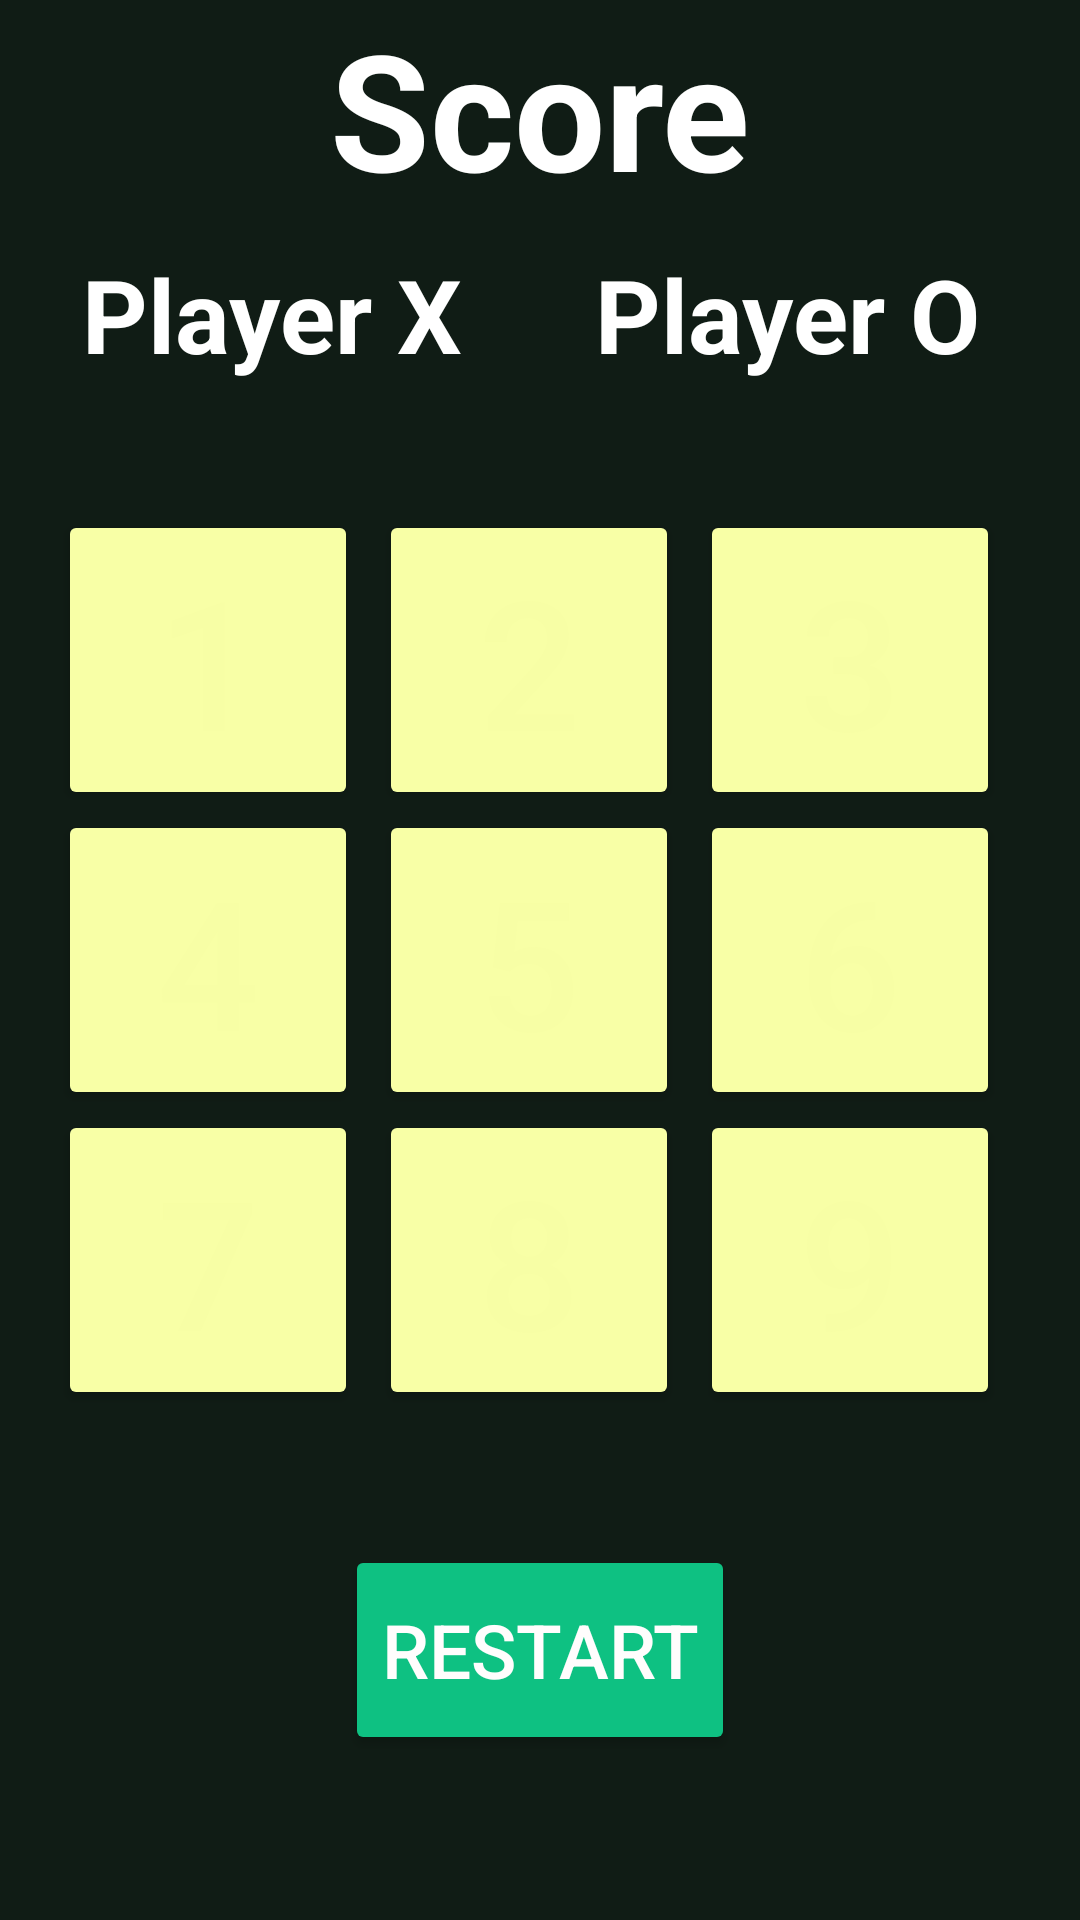

Android layout source for this screen:
<!-- AndroidManifest.xml: application theme Theme.TicTacToe_MiniMax -->
<!-- res/layout/activity_two_player.xml -->
<?xml version="1.0" encoding="utf-8"?>
<RelativeLayout xmlns:android="http://schemas.android.com/apk/res/android"
    xmlns:app="http://schemas.android.com/apk/res-auto"
    xmlns:tools="http://schemas.android.com/tools"
    android:id="@+id/AiMax"
    android:layout_width="match_parent"
    android:layout_height="match_parent"
    android:background="#101C15"
    tools:context=".AI">

    <RelativeLayout
        android:id="@+id/top"
        android:layout_width="wrap_content"
        android:layout_height="wrap_content"
        android:layout_above="@id/board"
        android:layout_centerHorizontal="true"
        android:layout_marginBottom="40dp"
        android:orientation="vertical">

        <TextView
            android:id="@+id/titleScore"
            android:layout_width="wrap_content"
            android:layout_height="wrap_content"
            android:layout_centerHorizontal="true"
            android:layout_marginBottom="10dp"
            android:soundEffectsEnabled="false"
            android:text="@string/Score"
            android:textColor="#FFFFFF"
            android:textSize="54sp"
            android:textStyle="bold">

        </TextView>


        <RelativeLayout
            android:layout_width="320dp"
            android:layout_height="wrap_content"
            android:layout_below="@id/titleScore">

            <LinearLayout
                android:id="@+id/Score1"
                android:layout_width="155dp"
                android:layout_height="wrap_content"
                android:layout_alignParentStart="true"
                android:gravity="center"
                android:orientation="vertical"
                tools:ignore="TextSizeCheck">

                <TextView
                    android:id="@+id/Score1Player"
                    android:layout_width="140dp"
                    android:layout_height="wrap_content"
                    android:text="@string/P1"
                    android:textColor="#FFFFFF"
                    android:textSize="34sp"
                    android:textStyle="bold"
                    tools:ignore="TextSizeCheck">

                </TextView>

                <TextView
                    android:id="@+id/Score1Val"
                    android:layout_width="wrap_content"
                    android:layout_height="wrap_content"
                    android:text="@string/scr"
                    android:textColor="#B7FFE8"
                    android:textSize="30sp"
                    android:textStyle="bold">

                </TextView>
            </LinearLayout>

            <LinearLayout
                android:layout_width="155dp"
                android:layout_height="wrap_content"
                android:layout_alignParentEnd="true"
                android:layout_centerHorizontal="true"
                android:gravity="center"
                android:orientation="vertical"
                tools:ignore="TextSizeCheck">

                <TextView
                    android:id="@+id/Score2Player"
                    android:layout_width="wrap_content"
                    android:layout_height="wrap_content"
                    android:text="@string/P2"
                    android:textColor="#FFFFFF"
                    android:textSize="34sp"
                    android:textStyle="bold">

                </TextView>

                <TextView
                    android:id="@+id/Score2Val"
                    android:layout_width="wrap_content"
                    android:layout_height="wrap_content"
                    android:text="@string/scr"
                    android:textColor="#B7FFE8"
                    android:textSize="30sp"
                    android:textStyle="bold">

                </TextView>
            </LinearLayout>

        </RelativeLayout>
    </RelativeLayout>

    <GridLayout
        android:id="@+id/board"
        android:layout_width="wrap_content"
        android:layout_height="wrap_content"
        android:layout_centerInParent="true"
        android:columnCount="3"
        android:rowCount="3">

        <Button
            android:id="@+id/button1"
            android:layout_width="100dp"
            android:layout_height="100dp"
            android:layout_marginEnd="7dp"
            android:backgroundTint="#F8FFA6"
            android:clickable="true"
            android:focusable="true"
            android:onClick="onButtonClick"
            android:text="@string/b1"
            android:textColor="#F7FEA5"
            android:textSize="60sp"
            app:cornerRadius="5dp"
            tools:ignore="SmallSp,SpeakableTextPresentCheck,TextContrastCheck,TextSizeCheck" />

        <Button
            android:id="@+id/button2"
            android:layout_width="100dp"
            android:layout_height="100dp"
            android:layout_marginEnd="7dp"
            android:backgroundTint="#F8FFA6"
            android:clickable="true"
            android:focusable="true"
            android:onClick="onButtonClick"
            android:text="@string/b2"
            android:textColor="#F7FEA5"
            android:textSize="60sp"
            app:cornerRadius="5dp"
            tools:ignore="SmallSp,SpeakableTextPresentCheck,TextContrastCheck,TextSizeCheck" />

        <Button
            android:id="@+id/button3"
            android:layout_width="100dp"
            android:layout_height="100dp"
            android:layout_marginEnd="7dp"
            android:backgroundTint="#F8FFA6"
            android:clickable="true"
            android:focusable="true"
            android:onClick="onButtonClick"
            android:text="@string/b3"
            android:textColor="#F7FEA5"
            android:textSize="60sp"
            app:cornerRadius="5dp"
            tools:ignore="SmallSp,SpeakableTextPresentCheck,TextContrastCheck,TextSizeCheck" />

        <Button
            android:id="@+id/button4"
            android:layout_width="100dp"
            android:layout_height="100dp"
            android:layout_marginEnd="7dp"
            android:backgroundTint="#F8FFA6"
            android:clickable="true"
            android:focusable="true"
            android:onClick="onButtonClick"
            android:text="@string/b4"
            android:textColor="#F7FEA5"
            android:textSize="60sp"
            app:cornerRadius="5dp"
            tools:ignore="SmallSp,SpeakableTextPresentCheck,TextContrastCheck,TextSizeCheck" />

        <Button
            android:id="@+id/button5"
            android:layout_width="100dp"
            android:layout_height="100dp"
            android:layout_marginEnd="7dp"
            android:backgroundTint="#F8FFA6"
            android:clickable="true"
            android:focusable="true"
            android:onClick="onButtonClick"
            android:text="@string/b5"
            android:textColor="#F7FEA5"
            android:textSize="60sp"
            app:cornerRadius="5dp"
            tools:ignore="SmallSp,SpeakableTextPresentCheck,TextContrastCheck,TextSizeCheck" />

        <Button
            android:id="@+id/button6"
            android:layout_width="100dp"
            android:layout_height="100dp"
            android:layout_marginEnd="7dp"
            android:backgroundTint="#F8FFA6"
            android:clickable="true"
            android:focusable="true"
            android:onClick="onButtonClick"
            android:text="@string/b6"
            android:textColor="#F7FEA5"
            android:textSize="60sp"
            app:cornerRadius="5dp"
            tools:ignore="SmallSp,SpeakableTextPresentCheck,TextContrastCheck,TextSizeCheck" />

        <Button
            android:id="@+id/button7"
            android:layout_width="100dp"
            android:layout_height="100dp"
            android:layout_marginEnd="7dp"
            android:backgroundTint="#F8FFA6"
            android:clickable="true"
            android:focusable="true"
            android:onClick="onButtonClick"
            android:text="@string/b7"
            android:textColor="#F7FEA5"
            android:textSize="60sp"
            app:cornerRadius="5dp"
            tools:ignore="SmallSp,SpeakableTextPresentCheck,TextContrastCheck,TextSizeCheck" />

        <Button
            android:id="@+id/button8"
            android:layout_width="100dp"
            android:layout_height="100dp"
            android:layout_marginEnd="7dp"
            android:backgroundTint="#F8FFA6"
            android:clickable="true"
            android:focusable="true"
            android:onClick="onButtonClick"
            android:text="@string/b8"
            android:textColor="#F7FEA5"
            android:textSize="60sp"
            app:cornerRadius="5dp"
            tools:ignore="SmallSp,SpeakableTextPresentCheck,TextContrastCheck,TextSizeCheck" />

        <Button
            android:id="@+id/button9"
            android:layout_width="100dp"
            android:layout_height="100dp"
            android:layout_marginEnd="7dp"
            android:backgroundTint="#F8FFA6"
            android:clickable="true"
            android:focusable="true"
            android:onClick="onButtonClick"
            android:text="@string/b9"
            android:textColor="#F7FEA5"
            android:textSize="60sp"
            app:cornerRadius="5dp"
            tools:ignore="SmallSp,SpeakableTextPresentCheck,TextContrastCheck,TextSizeCheck" />
    </GridLayout>

    <LinearLayout
        android:id="@+id/title2"
        android:layout_width="wrap_content"
        android:layout_height="wrap_content"
        android:layout_below="@id/board"
        android:layout_centerHorizontal="true"
        android:layout_marginTop="45dp">

        <Button
            android:id="@+id/retry"
            android:layout_width="wrap_content"
            android:layout_height="70dp"
            android:layout_weight="1"
            android:backgroundTint="#0EC182"
            android:clickable="true"
            android:focusable="true"
            android:onClick="onRetryClick"
            android:text="@string/Restart"
            android:textAllCaps="true"
            android:textColor="#FFFDFD"
            android:textSize="25sp"
            app:cornerRadius="13dp"
            tools:ignore="InefficientWeight" />
    </LinearLayout>

</RelativeLayout>
<!-- resources referenced by this layout -->
<resources>
  <string name="P1">Player X</string>
  <string name="P2">Player O</string>
  <string name="Restart">Restart</string>
  <string name="Score">Score</string>
  <string name="b1">1</string>
  <string name="b2">2</string>
  <string name="b3">3</string>
  <string name="b4">4</string>
  <string name="b5">5</string>
  <string name="b6">6</string>
  <string name="b7">7</string>
  <string name="b8">8</string>
  <string name="b9">9</string>
  <string name="scr">0</string>
  <style name="Theme.TicTacToe_MiniMax" parent="Base.Theme.TicTacToe_MiniMax" />
  <style name="Base.Theme.TicTacToe_MiniMax" parent="Theme.Material3.DayNight.NoActionBar">
          
          
      </style>
</resources>
